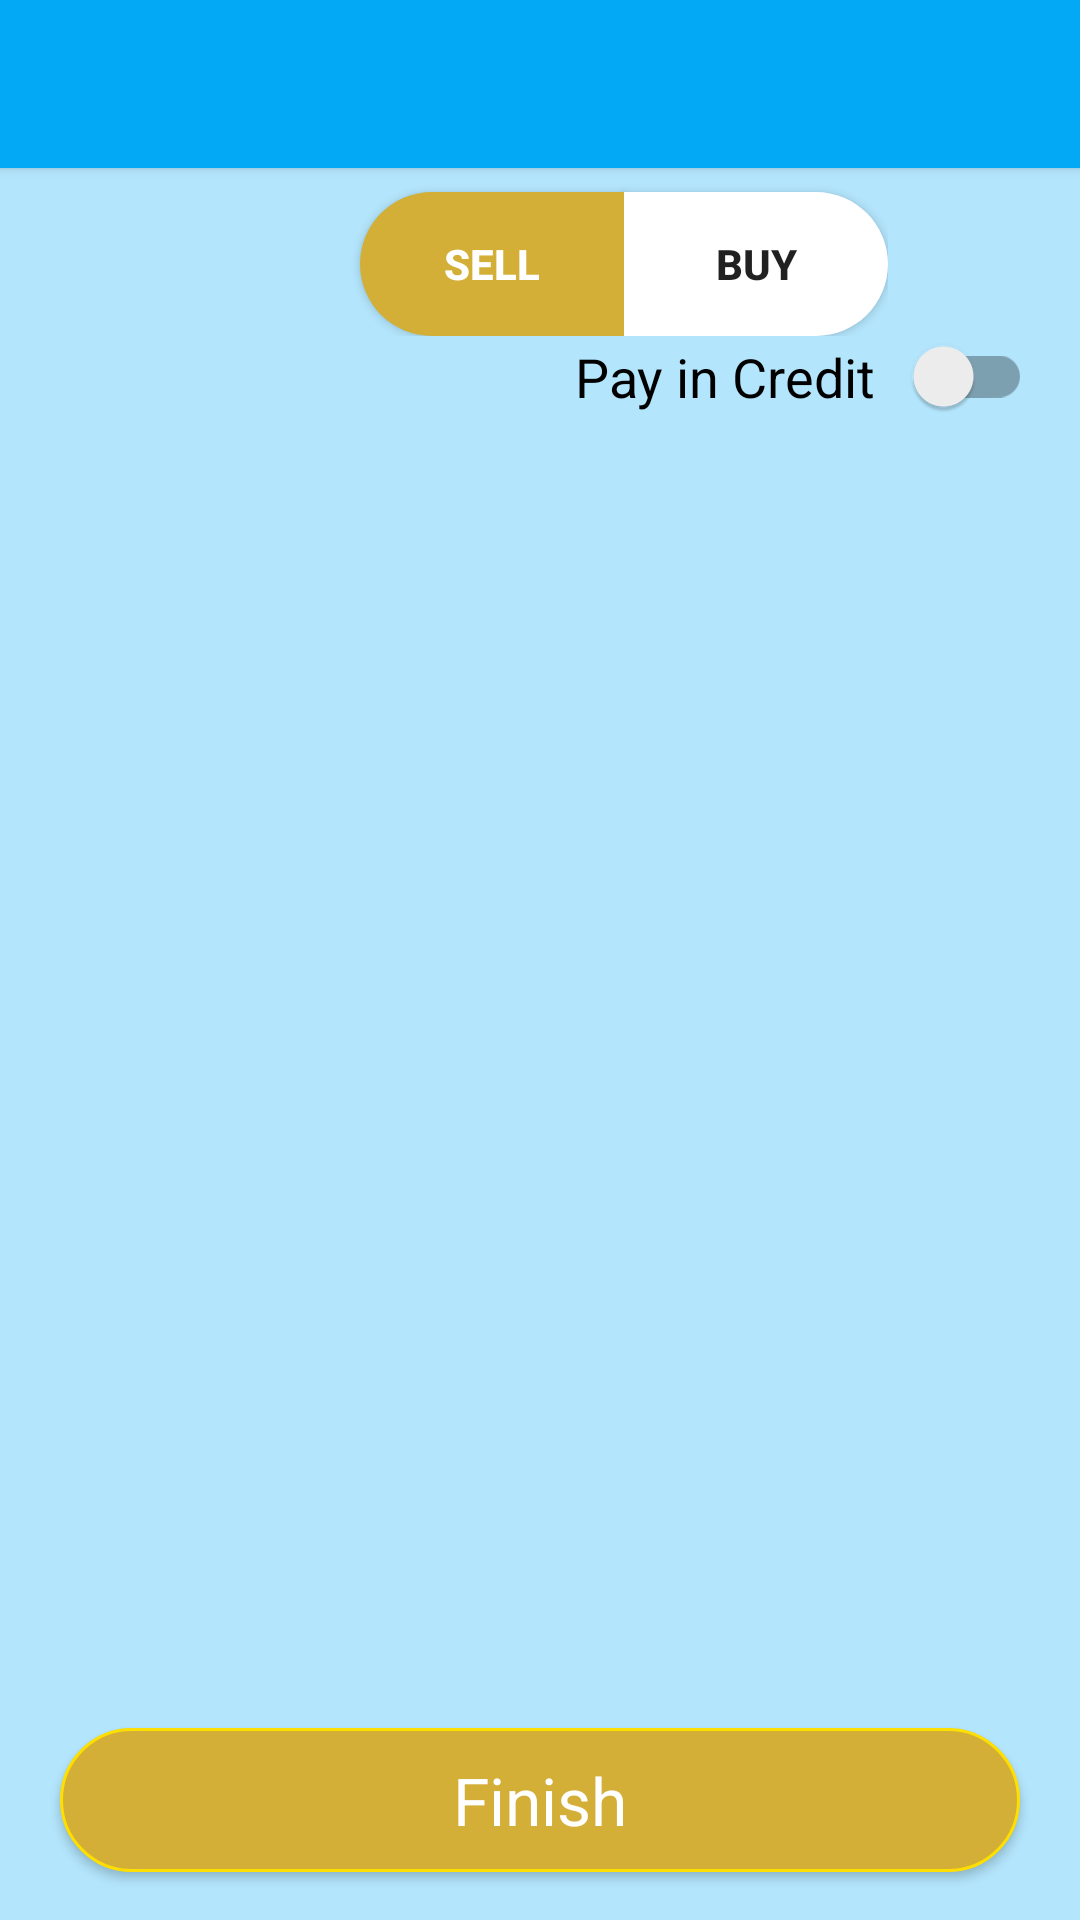

Reconstruct the res/layout file that produces this screen, plus the resources it refers to.
<!-- AndroidManifest.xml: application theme AppTheme -->
<!-- res/layout/paymentslip.xml -->
<?xml version="1.0" encoding="utf-8"?>
<RelativeLayout
    xmlns:android="http://schemas.android.com/apk/res/android" android:layout_width="match_parent"
    android:layout_height="match_parent"
    android:background="#B3E5FC">

    <android.support.v7.widget.Toolbar
        android:id="@+id/paymentToolbar"
        android:layout_width="match_parent"
        android:layout_height="?attr/actionBarSize"
        android:elevation="2dp"
        android:theme="@style/MyToolbar"
        android:background="#03A9F4">
    </android.support.v7.widget.Toolbar>
    <LinearLayout
        android:layout_width="wrap_content"
        android:layout_height="wrap_content"
        android:id="@+id/paymentll"
        android:layout_below="@id/paymentToolbar"
        android:orientation="horizontal">
    <Button
        android:id="@+id/sell"
        android:layout_marginTop="8dp"
        android:layout_below="@+id/paymentToolbar"
        android:layout_width="wrap_content"
        android:layout_height="wrap_content"
        android:layout_marginStart="120dp"
        android:text="Sell"
        android:background="@drawable/button4"
        android:textColor="@android:color/white"
        android:textStyle="bold" />

    <Button
        android:layout_width="wrap_content"
        android:layout_height="wrap_content"
        android:layout_below="@id/paymentToolbar"
        android:layout_marginTop="8dp"
        android:layout_toRightOf="@+id/sell"
        android:text="Buy"
        android:background="@drawable/button5"
        android:textStyle="bold" />
    </LinearLayout>



    <android.support.v7.widget.SwitchCompat
        android:id="@+id/switchButton"
        android:layout_width="wrap_content"
        android:layout_height="wrap_content"
        android:textAppearance="?android:attr/textAppearanceMedium"
        android:text="Pay in Credit   "
        android:layout_below="@id/paymentll"
        android:layout_marginRight="16dp"
        android:layout_alignParentRight="true"
        android:textColor="@android:color/black"
        />

   <FrameLayout
       android:layout_width="match_parent"
       android:layout_height="400dp"
       android:layout_below="@id/switchButton">
   </FrameLayout>
    <Button
        android:layout_width="match_parent"
        android:layout_height="wrap_content"
        android:layout_marginBottom="16dp"
        android:text="Finish"
        android:textColor="@android:color/white"
        android:textAppearance="@style/TextAppearance.AppCompat.Large"
        android:background="@drawable/button6"
        android:layout_alignParentBottom="true"
        android:layout_marginHorizontal="20dp"/>
</RelativeLayout>
<!-- resources referenced by this layout -->
<resources>
  <!-- drawable button4 (drawable) -->
  <?xml version="1.0" encoding="utf-8"?>
  <shape xmlns:android="http://schemas.android.com/apk/res/android"
      android:shape="rectangle">
      <solid android:color="#D4AF37" />
      <corners
          android:topLeftRadius="200dp"
          android:bottomLeftRadius="200dp" />
      <size
          android:height="16dp"
          android:width="32dp" />
  </shape>
  <!-- drawable button5 (drawable) -->
  <?xml version="1.0" encoding="utf-8"?>
  <shape xmlns:android="http://schemas.android.com/apk/res/android"
      android:shape="rectangle">
      <solid android:color="#FFFFFF" />
      <corners
          android:topRightRadius="200dp"
          android:bottomRightRadius="200dp" />
      <size
          android:height="16dp"
          android:width="32dp" />
  </shape>
  <!-- drawable button6 (drawable) -->
  <?xml version="1.0" encoding="utf-8"?>
  <shape xmlns:android="http://schemas.android.com/apk/res/android"
      android:shape="rectangle" >
  
      <stroke
          android:drawable="@android:color/transparent"
          android:width="1dp"
          android:color="#FFDF00" >
      </stroke>
  
      <solid android:color="#D4AF37" />
  
      <corners
          android:radius="50dp" />
  
  </shape>
  <style name="MyToolbar" parent="ThemeOverlay.AppCompat.Light">
          <item name="android:textColorPrimary">@android:color/white</item> 
          <item name="android:textColorSecondary">@android:color/white</item> 
      </style>
  <style name="AppTheme" parent="Theme.AppCompat.Light.NoActionBar">
          
          <item name="colorPrimary">@color/colorPrimary</item>
          <item name="colorPrimaryDark">@color/colorPrimaryDark</item>
          <item name="colorAccent">@color/colorAccent</item>
      </style>
  <!-- not gathered from this repository: default colours our renderer supplied (Android Studio template values) -->
  <color name="colorPrimary">#FF6200EE</color>
  <color name="colorPrimaryDark">#FF3700B3</color>
  <color name="colorAccent">#FF03DAC5</color>
</resources>
